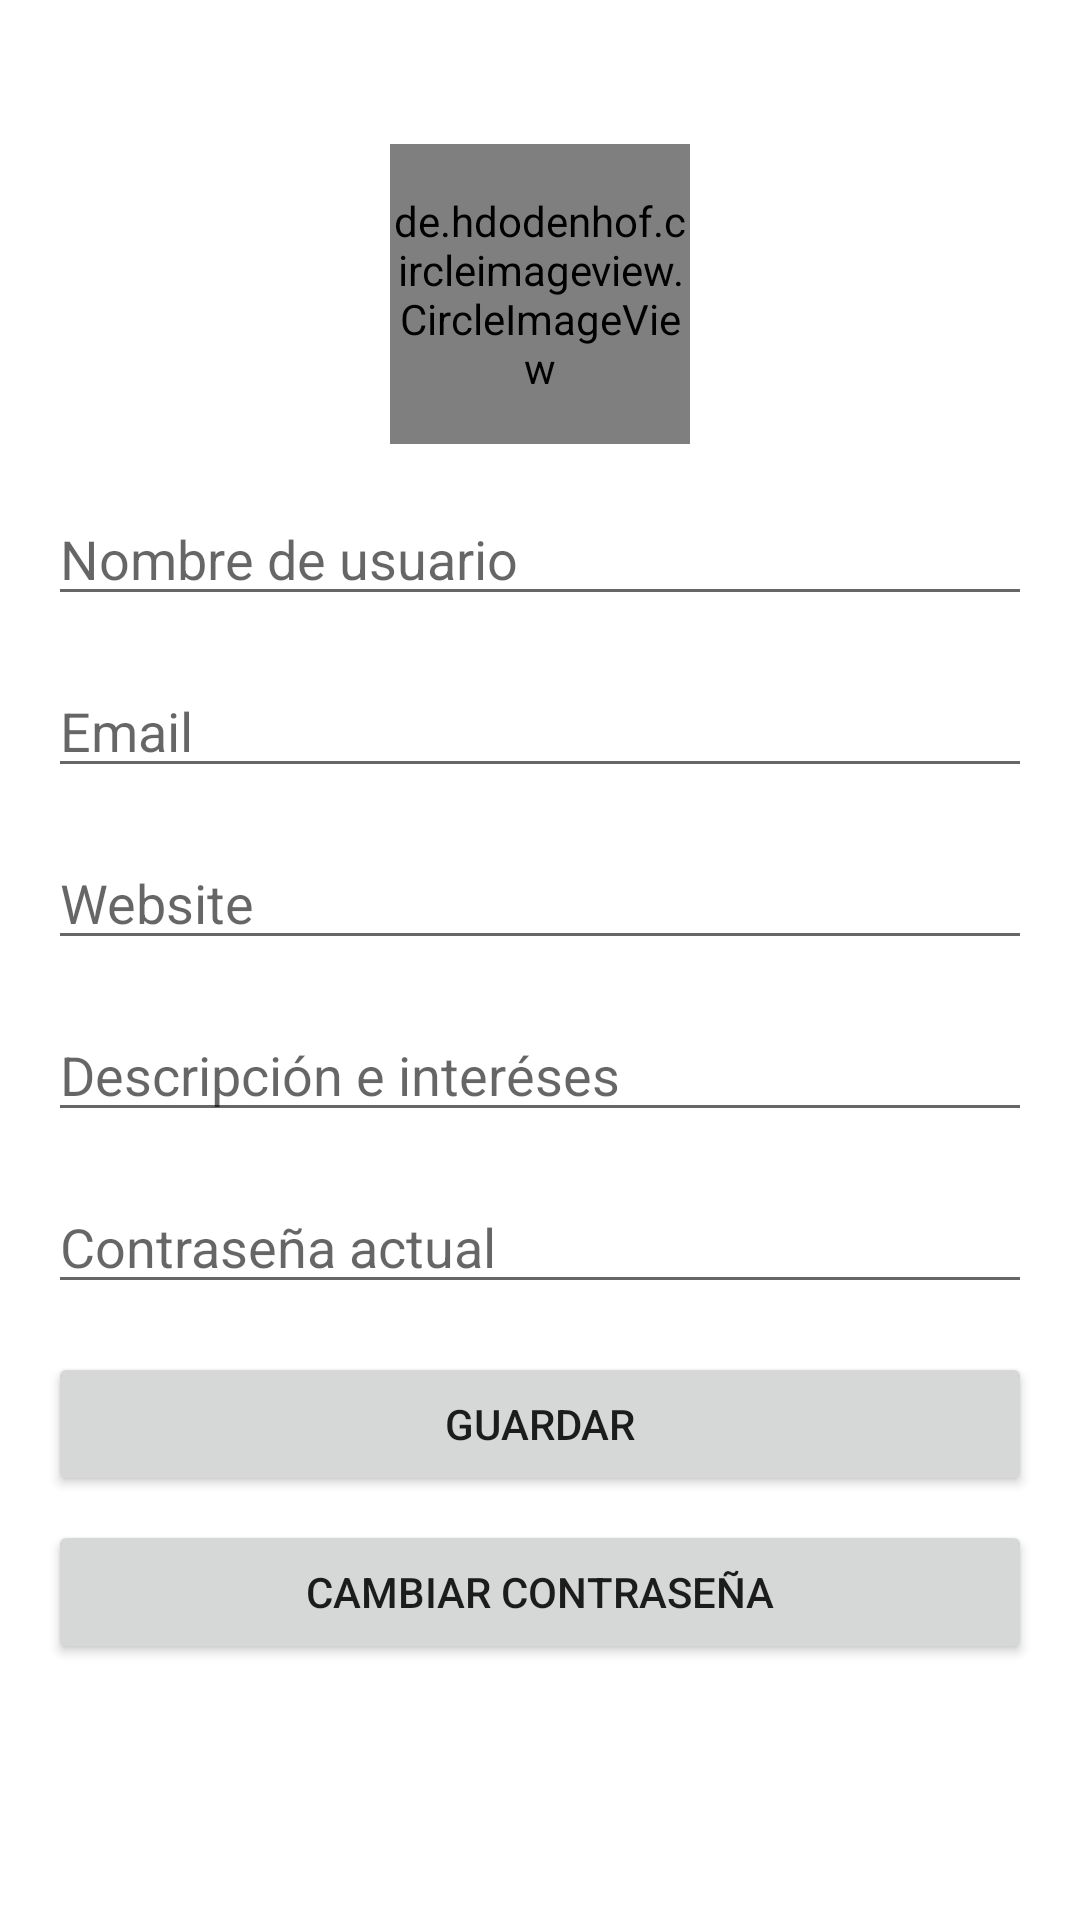

The Android layout XML behind this screen, and the referenced resources:
<!-- AndroidManifest.xml: application theme Theme.MiniTwitter -->
<!-- res/layout/profile_fragment.xml -->
<?xml version="1.0" encoding="utf-8"?>
<ScrollView
    xmlns:android="http://schemas.android.com/apk/res/android"
    xmlns:app="http://schemas.android.com/apk/res-auto"
    xmlns:tools="http://schemas.android.com/tools"
    android:layout_width="match_parent"
    android:layout_height="match_parent">
<androidx.constraintlayout.widget.ConstraintLayout
    android:layout_width="match_parent"
    android:layout_height="match_parent"
    android:padding="16dp"
    tools:context=".Ui.Profile.ProfileFragment">


    <de.hdodenhof.circleimageview.CircleImageView
        android:id="@+id/imageViewAvatarEdit"
        android:layout_width="100dp"
        android:layout_height="100dp"
        android:layout_marginTop="32dp"
        android:src="@drawable/ic_logo_minituiter_mini"
        app:layout_constraintEnd_toEndOf="parent"
        app:layout_constraintStart_toStartOf="parent"
        app:layout_constraintTop_toTopOf="parent" />

    <EditText
        android:id="@+id/editTextUserNameEdit"
        android:layout_width="0dp"
        android:layout_height="wrap_content"
        android:layout_marginTop="16dp"
        android:ems="10"

        android:hint="Nombre de usuario"
        app:layout_constraintEnd_toEndOf="parent"
        app:layout_constraintStart_toStartOf="parent"
        app:layout_constraintTop_toBottomOf="@+id/imageViewAvatarEdit" />

    <EditText
        android:id="@+id/editTextEmailEdit"
        android:layout_width="0dp"
        android:layout_height="wrap_content"
        android:layout_marginTop="16dp"
        android:ems="10"

        android:hint="Email "
        app:layout_constraintEnd_toEndOf="parent"
        app:layout_constraintStart_toStartOf="parent"
        app:layout_constraintTop_toBottomOf="@+id/editTextUserNameEdit" />

    <EditText
        android:id="@+id/editTextPasswordCurrent"
        android:layout_width="0dp"
        android:layout_height="wrap_content"
        android:layout_marginTop="16dp"
        android:ems="10"
        android:inputType="textPassword"
        android:hint="Contraseña actual"
        app:layout_constraintEnd_toEndOf="parent"
        app:layout_constraintStart_toStartOf="parent"
        app:layout_constraintTop_toBottomOf="@+id/editTextDescription" />

    <Button
        android:id="@+id/buttonSaveEdit"
        android:layout_width="0dp"
        android:layout_height="wrap_content"
        android:layout_marginTop="16dp"
        android:text="Guardar"
        app:layout_constraintEnd_toEndOf="parent"
        app:layout_constraintStart_toStartOf="parent"
        app:layout_constraintTop_toBottomOf="@+id/editTextPasswordCurrent" />

    <Button
        android:id="@+id/buttonChangePassword"
        android:layout_width="0dp"
        android:layout_height="wrap_content"
        android:layout_marginTop="8dp"
        android:text="Cambiar contraseña"
        app:layout_constraintEnd_toEndOf="parent"
        app:layout_constraintStart_toStartOf="parent"
        app:layout_constraintTop_toBottomOf="@+id/buttonSaveEdit" />

    <EditText
        android:id="@+id/editTextWebsite"
        android:layout_width="0dp"
        android:layout_height="wrap_content"
        android:layout_marginTop="16dp"
        android:ems="10"

        android:hint="Website"
        app:layout_constraintEnd_toEndOf="parent"
        app:layout_constraintStart_toStartOf="parent"
        app:layout_constraintTop_toBottomOf="@+id/editTextEmailEdit" />

    <EditText
        android:id="@+id/editTextDescription"
        android:layout_width="0dp"
        android:layout_height="wrap_content"
        android:layout_marginTop="16dp"
        android:ems="10"
        android:gravity="start|top"
        android:inputType="textMultiLine"
        android:hint="Descripción e interéses"
        app:layout_constraintEnd_toEndOf="parent"
        app:layout_constraintStart_toStartOf="parent"
        app:layout_constraintTop_toBottomOf="@+id/editTextWebsite" />

</androidx.constraintlayout.widget.ConstraintLayout>
</ScrollView>
<!-- resources referenced by this layout -->
<resources>
  <style name="Theme.MiniTwitter" parent="Theme.MaterialComponents.DayNight">
          
          <item name="colorPrimary">@color/primary_color</item>
          <item name="colorPrimaryVariant">@color/white_twitter_dark</item>
          <item name="colorOnPrimary">@color/white</item>
          
          <item name="colorSecondary">@color/blue_dark_mini</item>
          <item name="colorSecondaryVariant">@color/teal_700</item>
          <item name="colorOnSecondary">@color/black</item>
          
  
          <item name="android:statusBarColor" tools:targetApi="l">?attr/colorPrimaryVariant</item>
  
          
      </style>
  <color name="primary_color">@color/colorBlue</color>
  <color name="white_twitter_dark">#DDDDDD</color>
  <color name="white">#FFFFFFFF</color>
  <color name="blue_dark_mini">@color/colorBlueDark</color>
  <color name="teal_700">#FF018786</color>
  <color name="black">#FF000000</color>
  <color name="colorBlue">#0F7EDD</color>
  <color name="colorBlueDark">#08487E</color>
</resources>
